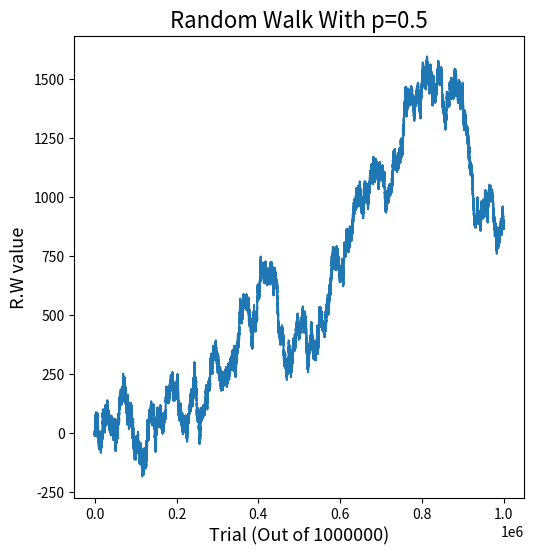

Generate this figure with matplotlib:
import matplotlib.pyplot as plt
import numpy as np
import random


prob=0.5

random.seed(1)
rang = 1000000
packet=6

list=[]

data=0
for x in range(0,rang):
    if random.random()>=prob:
        data+=1
    else:
        data-=1
    list +=[data]

final_data = np.zeros(rang+1)

# for x in range(rang):
#     final_data[x+1]=list[x]+final_data[x]

plt.figure(figsize=[6.0,6.0])
#plt.plot(np.array([np.linspace(0, rang, rang+1)]).reshape(rang+1,1), np.array([final_data]).reshape(rang+1,1))
plt.plot(np.linspace(1,rang, rang), list)
plt.xlabel(f"Trial (Out of {rang})", fontsize=13)
plt.ylabel("R.W value", fontsize=13)
plt.subplots_adjust(left=0.15)
plt.title(f"Random Walk With p={prob}", fontsize=16)
plt.show()